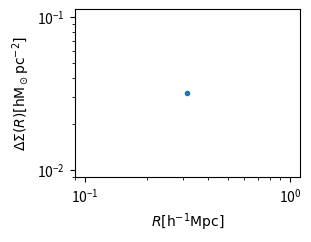

Recreate this plot in Python.
import numpy as np
import matplotlib.pyplot as plt
from scipy.integrate import quad
from scipy.interpolate import interp1d

class constants:
    """Useful constants"""
    G = 4.301e-9 #km^2 Mpc M_sun^-1 s^-2 gravitational constant
    H0 = 100. #h kms-1 Mpc-1 hubble constant at present

class stellar(constants):
    """Useful functions for weak lensing signal modelling"""
    def __init__(self, log_mstel):
        self.log_mstel = log_mstel # total mass of the halo
        print("Intialing point mass parameter\n log_mstel = %s"%(log_mstel))

    def esd_pointmass(self,r):
        """ESD profile from analytical predictions"""
        if np.isscalar(r):
            r = np.array([r])
        val = self.avg_sigma_pointmass(r) - self.sigma_pointmass(r)
        idx =  r<5e-3
        val[idx] = 0.0
        return val

    def sigma_pointmass(self,r):
        "delta function projected profile"
        if np.isscalar(r):
            r = np.array([r])
        val = 0.0 * r
        idx = r>0
        if sum(idx)!=0:
            val[idx]=0

        val[~idx] = np.inf
        return val

    def avg_sigma_pointmass(self,r):
        """analytical average projected of pointmass profile"""
        if np.isscalar(r):
            r = np.array([r])
        idx = r<5e-3
        r[idx] = 5e-3
        return 10**self.log_mstel*1.0/(np.pi*r**2)

if __name__ == "__main__":
    plt.subplot(2,2,1)
    rbin = np.logspace(-2,np.log10(5),10)
    rbin = rbin[5]
    hp = stellar(10)
    #print hp.r_200
    yy = hp.esd_pointmass(rbin)/(1e12)
    print(yy)
    plt.plot(rbin, yy, '.')

    plt.xscale('log')
    plt.yscale('log')
    plt.xlabel(r'$R [{\rm h^{-1}Mpc}]$')
    plt.ylabel(r'$\Delta \Sigma (R) [{\rm h M_\odot pc^{-2}}]$')
    plt.savefig('test.png', dpi=300)






    #def sigma_pointmass_scalar(self,r):
    #    "delta function projected profile"
    #    if r>0:
    #        return 0
    #    else:
    #        return np.inf

    #def avg_sigma_pointmass_scalar(self,r):
    #    """analytical average projected of pointmass profile"""
    #    if r<5e-3:
    #        return 10**self.log_mstel*1.0/(np.pi*(5e-3)**2)
    #    else:
    #        return 10**self.log_mstel*1.0/(np.pi*r**2)

    #def esd_pointmass_scalar(self,r):
    #    """ESD profile from analytical predictions"""
    #    if r<5e-3:
    #        return 0.0
    #    else:
    #        val = self.avg_sigma_pointmass_scalar(r) - self.sigma_pointmass_scalar(r)
    #        return val


